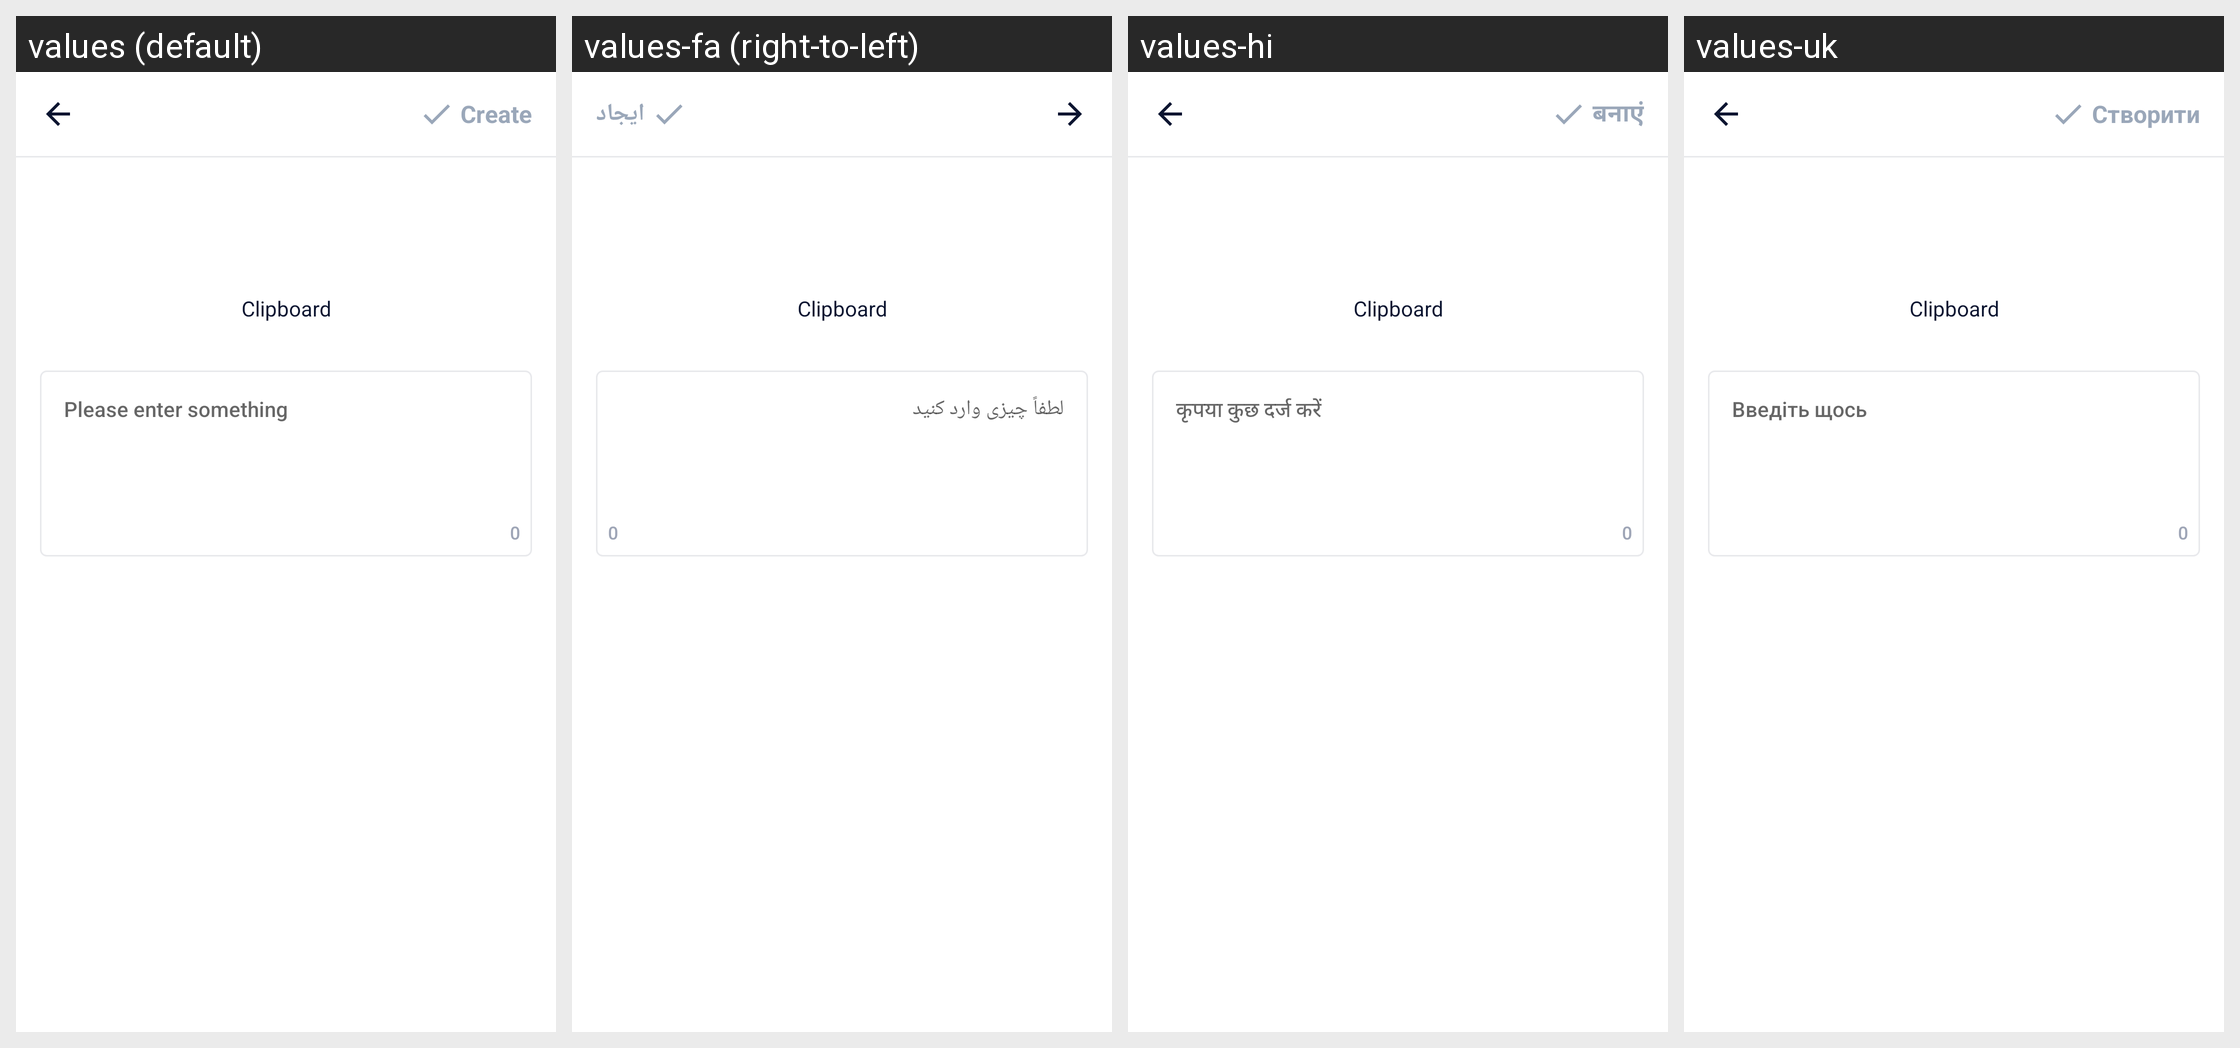

Translations of the strings shown on this Android screen, per locale in the grid:
Android screen res/layout/activity_input_text.xml rendered under 4 locales, left to right: values (default), values-fa (right-to-left), values-hi, values-uk. Device: Nexus 5 (rendered at 1080×1920; each locale shown at half size, 540×960, under a caption strip naming it); theme AppTheme.
Other locales in the repository, not shown: values-ar, values-bn, values-bn-rIN, values-de, values-es, values-fr, values-in, values-it, values-ja, values-ko, values-ms, values-nl, values-pl, values-pt, values-ru, values-sv, values-th, values-th-rTH, values-tr, values-vi, values-zh-rCN, values-zh-rTW.
Strings drawn on this screen, with the default value and each locale's value (text and hints the layout hard-codes, and strings that could not be matched under every locale, appear in the picture but are not listed):

main_tab_create
  values: Create
  values-fa: ایجاد
  values-hi: बनाएं
  values-uk: Створити

et_input_hint
  values: Please enter something
  values-fa: لطفاً چیزی وارد کنید
  values-hi: कृपया कुछ दर्ज करें
  values-uk: Введіть щось
